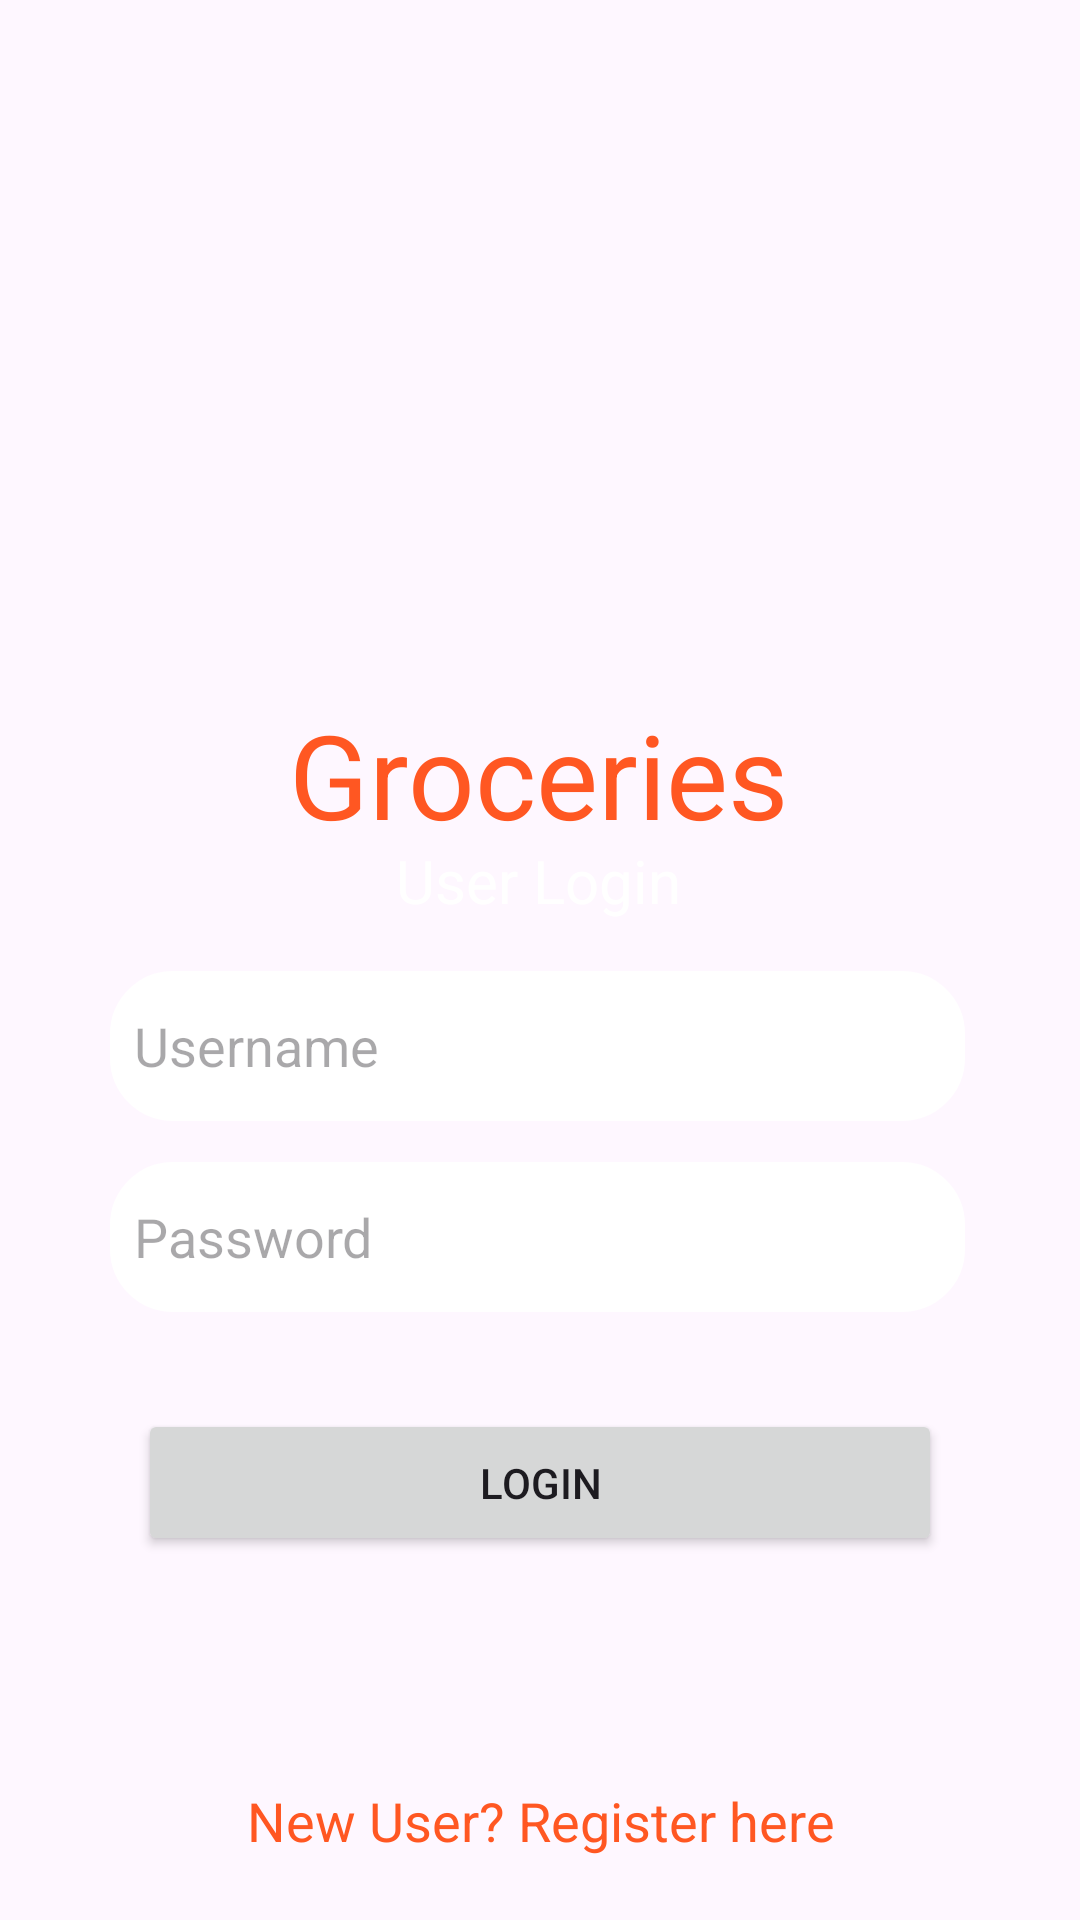

Layout XML and referenced resources for this Android screen:
<!-- AndroidManifest.xml: application theme Theme.Groceries_mani -->
<!-- res/layout/activity_login.xml -->
<?xml version="1.0" encoding="utf-8"?>
<androidx.constraintlayout.widget.ConstraintLayout xmlns:android="http://schemas.android.com/apk/res/android"
    xmlns:app="http://schemas.android.com/apk/res-auto"
    xmlns:tools="http://schemas.android.com/tools"
    android:layout_width="match_parent"
    android:layout_height="match_parent"
    android:background="@drawable/loginbg"
    tools:context=".Login">

    <TextView
        android:id="@+id/titleTextView"
        android:layout_width="wrap_content"
        android:layout_height="wrap_content"
        android:layout_marginTop="232dp"
        android:text="Groceries"
        android:textColor="@color/orange"
        android:textSize="39sp"
        app:layout_constraintEnd_toEndOf="parent"
        app:layout_constraintHorizontal_bias="0.497"
        app:layout_constraintStart_toStartOf="parent"
        app:layout_constraintTop_toTopOf="parent" />

    <TextView
        android:id="@+id/Loginuser"
        android:layout_width="wrap_content"
        android:layout_height="wrap_content"
        android:layout_marginTop="280dp"
        android:text="User Login"
        android:textColor="@color/white"
        android:textSize="20sp"
        app:layout_constraintEnd_toEndOf="parent"
        app:layout_constraintHorizontal_bias="0.498"
        app:layout_constraintStart_toStartOf="parent"
        app:layout_constraintTop_toTopOf="parent" />

    <EditText
        android:id="@+id/loginUsername"
        android:layout_width="285dp"
        android:layout_height="50dp"
        android:layout_marginTop="310dp"
        android:background="@drawable/edittextborder"
        android:hint="Username"
        android:padding="8dp"
        app:layout_constraintBottom_toTopOf="@+id/loginPassword"
        app:layout_constraintEnd_toEndOf="parent"
        app:layout_constraintHorizontal_bias="0.487"
        app:layout_constraintStart_toStartOf="parent"
        app:layout_constraintTop_toTopOf="parent" />

    <EditText
        android:id="@+id/loginPassword"
        android:layout_width="285dp"
        android:layout_height="50dp"
        android:layout_marginTop="355dp"
        android:background="@drawable/edittextborder"
        android:hint="Password"
        android:inputType="textPassword"
        android:padding="8dp"
        app:layout_constraintBottom_toTopOf="@+id/loginButton"
        app:layout_constraintEnd_toEndOf="parent"
        app:layout_constraintHorizontal_bias="0.487"
        app:layout_constraintStart_toStartOf="parent"
        app:layout_constraintTop_toTopOf="parent" />

    <Button
        android:id="@+id/loginButton"
        android:layout_width="268dp"
        android:layout_height="49dp"
        android:layout_marginTop="96dp"
        android:text="Login"
        app:layout_constraintEnd_toEndOf="parent"
        app:layout_constraintStart_toStartOf="parent"
        app:layout_constraintTop_toBottomOf="@+id/loginUsername" />

    <TextView
        android:id="@+id/RegisterRedirect"
        android:layout_width="0dp"
        android:layout_height="wrap_content"
        android:layout_marginTop="76dp"
        android:gravity="center"
        android:text="New User? Register here"
        android:textColor="@color/orange"
        android:textSize="18sp"
        app:layout_constraintEnd_toEndOf="parent"
        app:layout_constraintHorizontal_bias="0.0"
        app:layout_constraintStart_toStartOf="parent"
        app:layout_constraintTop_toBottomOf="@+id/loginButton" />

</androidx.constraintlayout.widget.ConstraintLayout>
<!-- resources referenced by this layout -->
<resources>
  <color name="orange">#FF5722</color>
  <color name="white">#FFFFFFFF</color>
  <!-- drawable edittextborder (drawable) -->
  <?xml version="1.0" encoding="utf-8"?>
  <shape
      xmlns:android="http://schemas.android.com/apk/res/android"
      android:shape="rectangle">
  
      <stroke
          android:width="2dp"
          android:color="@color/white"/>
  
      <corners
          android:radius="20dp"/>
      <solid android:color="@color/white"/>
  
  </shape>
  <style name="Theme.Groceries_mani" parent="Base.Theme.Groceries_mani" />
  <style name="Base.Theme.Groceries_mani" parent="Theme.Material3.DayNight.NoActionBar">
          <item name="colorPrimary">@color/black</item>
          <item name="colorPrimaryVariant">@color/black</item>
          <item name="android:statusBarColor">@color/black</item>
      </style>
  <color name="black">#FF000000</color>
</resources>
